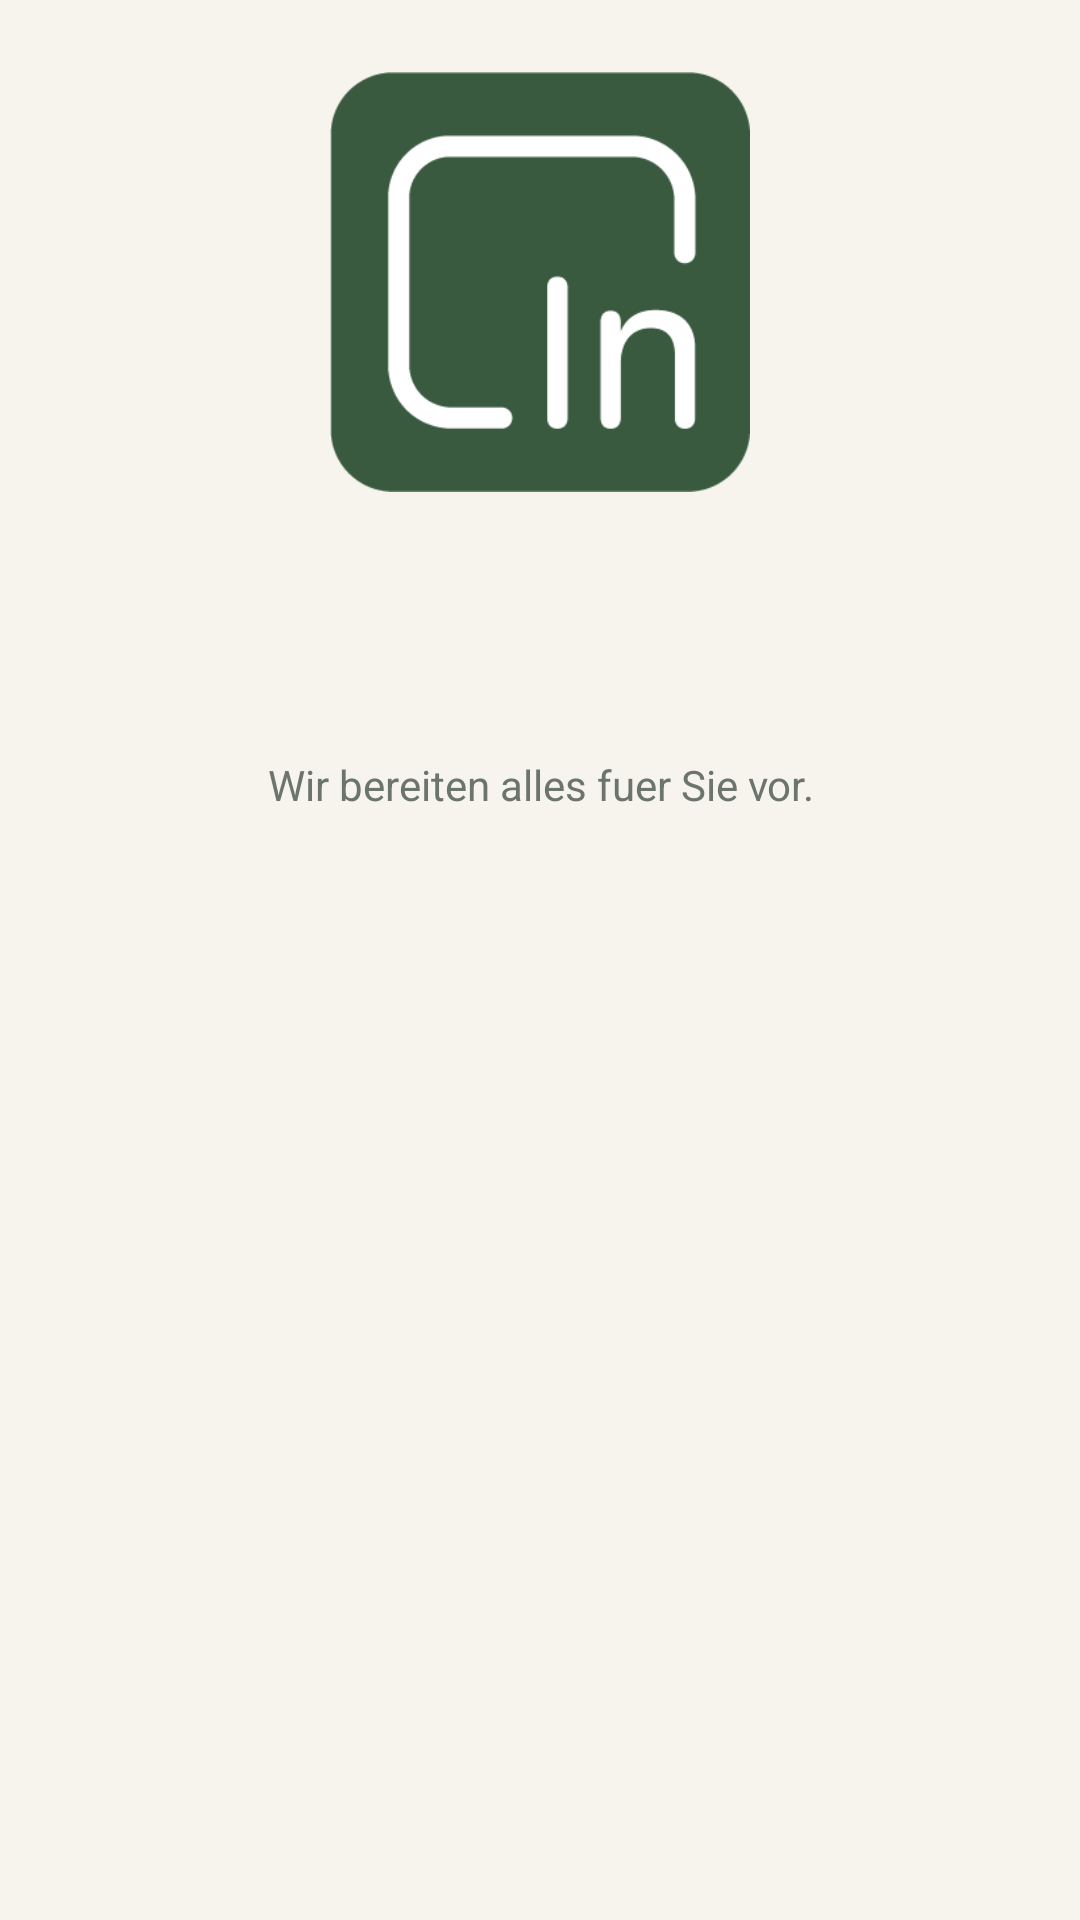

Android layout source for this screen:
<!-- AndroidManifest.xml: application theme Theme.InStaff -->
<!-- res/layout/fragment_loading.xml -->
<?xml version="1.0" encoding="utf-8"?>
<androidx.constraintlayout.widget.ConstraintLayout xmlns:android="http://schemas.android.com/apk/res/android"
    xmlns:app="http://schemas.android.com/apk/res-auto"
    android:layout_width="match_parent"
    android:layout_height="match_parent"
    android:background="@color/instaff_background"
    android:padding="24dp">

    <ImageView
        android:id="@+id/loadingLogo"
        android:layout_width="140dp"
        android:layout_height="140dp"
        android:contentDescription="@string/app_name"
        android:src="@drawable/instaff_logo"
        app:layout_constraintBottom_toTopOf="@id/loadingProgress"
        app:layout_constraintEnd_toEndOf="parent"
        app:layout_constraintStart_toStartOf="parent"
        app:layout_constraintTop_toTopOf="parent"
        app:layout_constraintVertical_chainStyle="packed" />

    <com.google.android.material.progressindicator.CircularProgressIndicator
        android:id="@+id/loadingProgress"
        android:layout_width="wrap_content"
        android:layout_height="wrap_content"
        android:layout_marginTop="24dp"
        app:indicatorColor="@color/instaff_primary"
        app:layout_constraintEnd_toEndOf="parent"
        app:layout_constraintStart_toStartOf="parent"
        app:layout_constraintTop_toBottomOf="@id/loadingLogo" />

    <com.google.android.material.textview.MaterialTextView
        android:id="@+id/loadingText"
        android:layout_width="0dp"
        android:layout_height="wrap_content"
        android:layout_marginTop="16dp"
        android:gravity="center"
        android:text="@string/loading_message"
        android:textColor="@color/instaff_text_muted"
        app:layout_constraintEnd_toEndOf="parent"
        app:layout_constraintStart_toStartOf="parent"
        app:layout_constraintTop_toBottomOf="@id/loadingProgress" />

</androidx.constraintlayout.widget.ConstraintLayout>
<!-- resources referenced by this layout -->
<resources>
  <color name="instaff_background">#FFF7F4ED</color>
  <color name="instaff_primary">#FF597D57</color>
  <color name="instaff_text_muted">#FF6B756B</color>
  <!-- drawable instaff_logo: png bitmap (drawable-nodpi, 6698 bytes) -->
  <string name="app_name" translatable="false">InStaff</string>
  <string name="loading_message">Wir bereiten alles fuer Sie vor.</string>
  <style name="Theme.InStaff" parent="Theme.MaterialComponents.DayNight.NoActionBar">
          <item name="colorPrimary">@color/instaff_primary</item>
          <item name="colorPrimaryVariant">@color/instaff_primary_dark</item>
          <item name="colorOnPrimary">@color/white</item>
          <item name="colorSecondary">@color/instaff_secondary</item>
          <item name="colorSecondaryVariant">@color/instaff_secondary</item>
          <item name="colorOnSecondary">@color/instaff_text</item>
          <item name="android:statusBarColor">?attr/colorPrimaryVariant</item>
          <item name="android:windowBackground">@color/instaff_background</item>
          <item name="colorSurface">@color/instaff_surface</item>
          <item name="colorOnSurface">@color/instaff_text</item>
          <item name="materialCardViewStyle">@style/Widget.InStaff.CardView</item>
          <item name="textInputStyle">@style/Widget.InStaff.TextInputLayout</item>
      </style>
  <color name="instaff_primary_dark">#FF3F5E3D</color>
  <color name="white">#FFFFFFFF</color>
  <color name="instaff_secondary">#FFE5C86B</color>
  <color name="instaff_text">#FF1F261F</color>
  <color name="instaff_surface">#FFFFFFFF</color>
  <style name="Widget.InStaff.CardView" parent="Widget.MaterialComponents.CardView">
          <item name="cardCornerRadius">18dp</item>
          <item name="cardElevation">0dp</item>
          <item name="strokeColor">@color/instaff_border</item>
          <item name="strokeWidth">1dp</item>
      </style>
  <style name="Widget.InStaff.TextInputLayout" parent="Widget.MaterialComponents.TextInputLayout.OutlinedBox">
          <item name="boxBackgroundColor">@color/instaff_surface</item>
          <item name="boxCornerRadiusTopStart">16dp</item>
          <item name="boxCornerRadiusTopEnd">16dp</item>
          <item name="boxCornerRadiusBottomStart">16dp</item>
          <item name="boxCornerRadiusBottomEnd">16dp</item>
          <item name="boxStrokeColor">@color/instaff_primary</item>
          <item name="hintTextColor">@color/instaff_text_muted</item>
      </style>
  <color name="instaff_border">#FFD9D3C5</color>
</resources>
